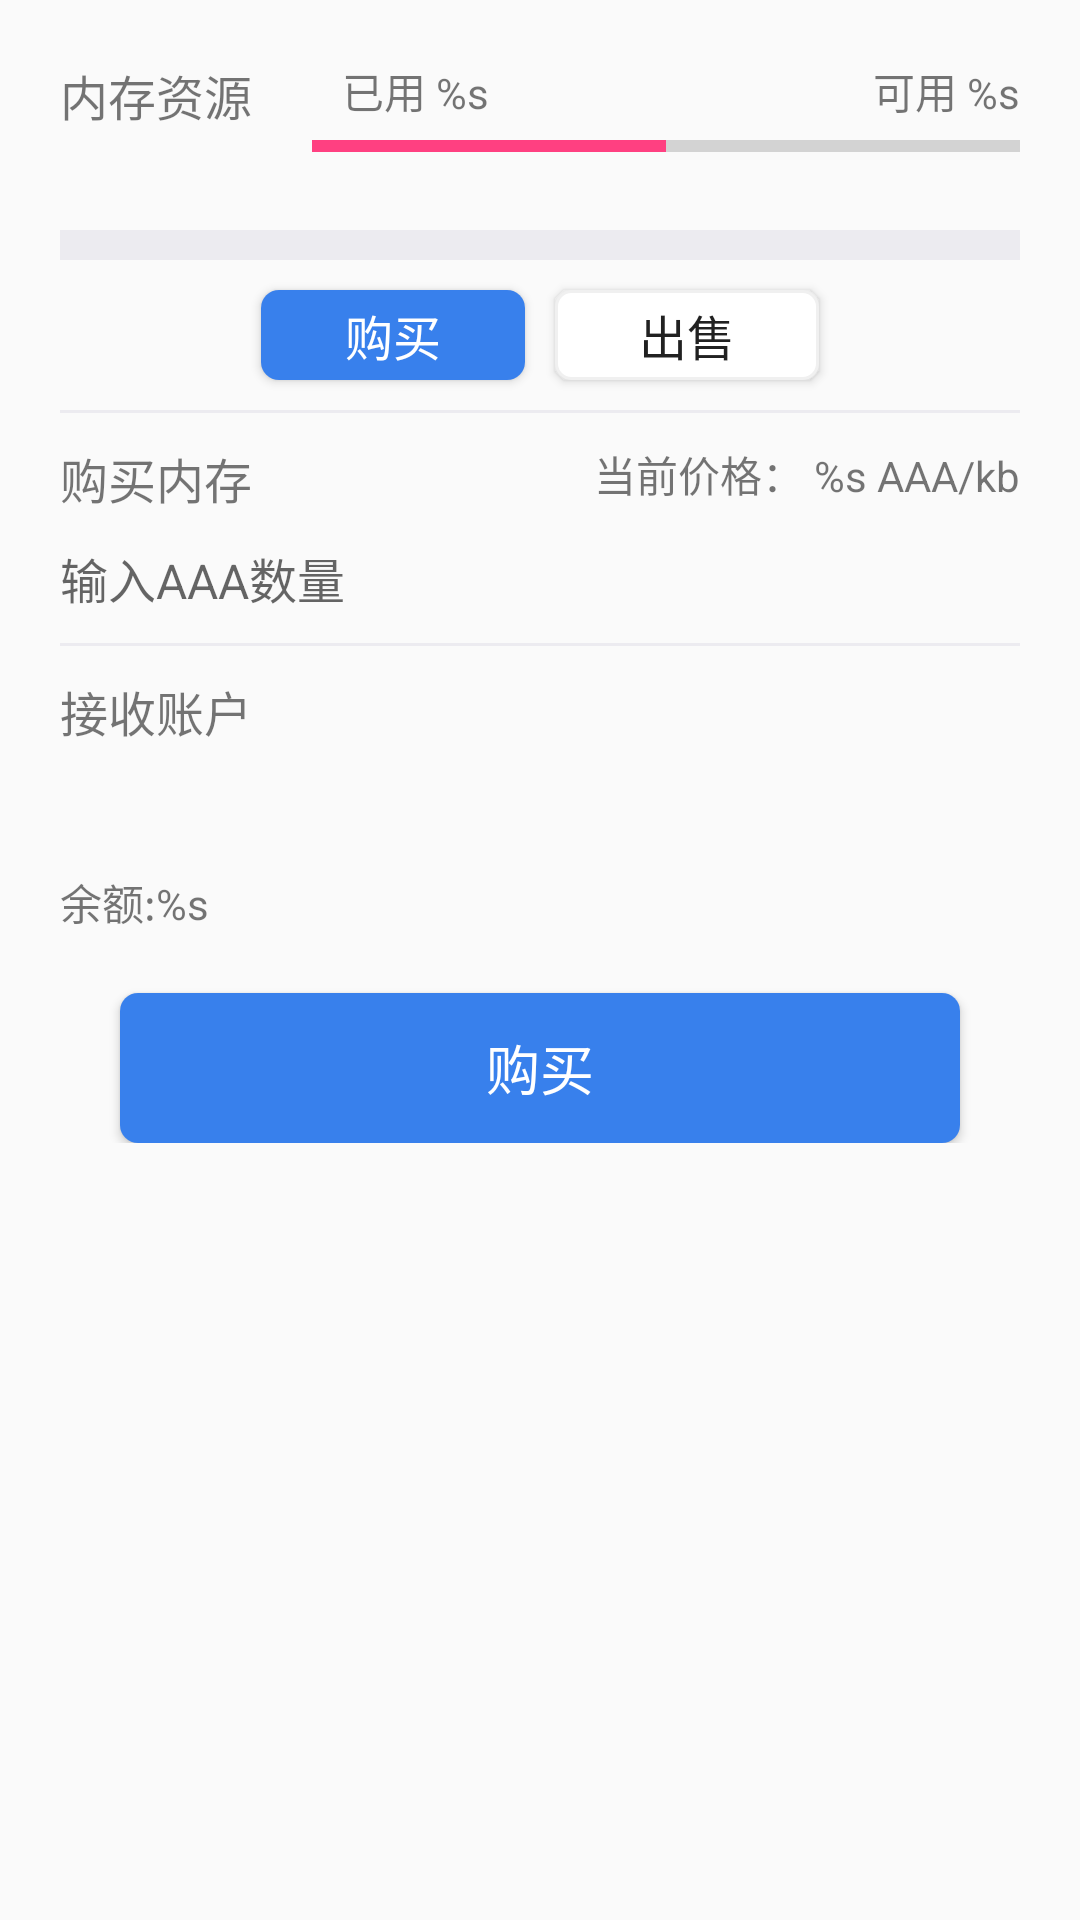

Produce the Android XML layout that renders to this screen, including the resource entries it uses.
<!-- AndroidManifest.xml: application theme AppTheme -->
<!-- res/layout/fragment_memory.xml -->
<?xml version="1.0" encoding="utf-8"?>
<android.support.constraint.ConstraintLayout xmlns:android="http://schemas.android.com/apk/res/android"
    xmlns:app="http://schemas.android.com/apk/res-auto"
    xmlns:tools="http://schemas.android.com/tools"
    android:layout_width="match_parent"
    android:layout_height="match_parent"
    >

  <ScrollView
      android:layout_width="match_parent"
      android:layout_height="match_parent"
      >
    <android.support.constraint.ConstraintLayout
        android:layout_width="match_parent"
        android:layout_height="wrap_content"
        android:padding="20dp"
        >
      <TextView
          android:id="@+id/tv_memory_resource_label"
          android:layout_width="wrap_content"
          android:layout_height="wrap_content"
          android:text="@string/memory_resource"
          android:textColor="@color/text_color"
          android:textSize="@dimen/text_content_size"
          />

      <TextView
          android:id="@+id/tv_memory_used"
          android:layout_width="wrap_content"
          android:layout_height="wrap_content"
          android:layout_marginLeft="10dp"
          android:text="@string/used"
          android:textSize="@dimen/text_data_size"
          app:layout_constraintStart_toStartOf="@id/pb_memory_resource"
          app:layout_constraintTop_toTopOf="@id/tv_memory_resource_label"
          />
      <TextView
          android:id="@+id/tv_memory_available"
          android:layout_width="wrap_content"
          android:layout_height="wrap_content"
          android:text="@string/available"
          app:layout_constraintEnd_toEndOf="parent"

          />

      <android.support.v4.widget.ContentLoadingProgressBar
          android:id="@+id/pb_memory_resource"
          android:layout_width="0dp"
          android:layout_height="wrap_content"
          android:layout_marginLeft="20dp"
          android:max="100"
          android:progress="50"
          app:layout_constraintEnd_toEndOf="parent"
          app:layout_constraintStart_toEndOf="@id/tv_memory_resource_label"
          app:layout_constraintTop_toBottomOf="@id/tv_memory_available"
          style="?android:attr/progressBarStyleHorizontal"
          />

      <View
          android:id="@+id/view3"
          android:layout_width="match_parent"
          android:layout_height="10dp"
          android:layout_marginTop="20dp"
          android:background="#ECEBF0"
          app:layout_constraintTop_toBottomOf="@id/pb_memory_resource"
          />


      <Button
          android:id="@+id/btn_buy"
          android:layout_width="wrap_content"
          android:layout_height="30dp"
          android:layout_marginTop="10dp"
          android:background="@drawable/shape_blue_bg"
          android:text="@string/buy"
          android:textColor="@color/white_color"
          android:textSize="@dimen/text_content_size"
          android:textAllCaps="false"
          app:layout_constraintEnd_toStartOf="@id/btn_sell"
          app:layout_constraintHorizontal_chainStyle="packed"
          app:layout_constraintStart_toStartOf="parent"
          app:layout_constraintTop_toBottomOf="@id/view3"
          />
      <Button
          android:id="@+id/btn_sell"
          android:layout_width="wrap_content"
          android:layout_height="30dp"
          android:layout_marginLeft="10dp"
          android:layout_marginTop="10dp"
          android:background="@drawable/shape_white_bg"
          android:text="@string/sell"
          android:textColor="@color/text_color"
          android:textSize="@dimen/text_content_size"
          android:textAllCaps="false"
          app:layout_constraintEnd_toEndOf="parent"
          app:layout_constraintStart_toEndOf="@id/btn_buy"
          app:layout_constraintTop_toBottomOf="@id/view3"
          />


      <View
          android:id="@+id/view4"
          android:layout_width="match_parent"
          android:layout_height="1dp"
          android:layout_marginTop="10dp"
          android:background="#ECEBF0"
          app:layout_constraintTop_toBottomOf="@id/btn_buy"
          />

      <TextView
          android:id="@+id/tv_buy_memory_label"
          android:layout_width="wrap_content"
          android:layout_height="wrap_content"
          android:layout_marginTop="10dp"
          android:text="@string/buy_memory"
          android:textColor="@color/text_color"
          android:textSize="@dimen/text_content_size"
          app:layout_constraintTop_toBottomOf="@id/view4"
          />

      <TextView
          android:id="@+id/tv_current_price_num"
          android:layout_width="wrap_content"
          android:layout_height="wrap_content"
          android:text="@string/current_price"
          android:textColor="@color/text_color"
          android:textSize="@dimen/text_data_size"
          android:visibility="visible"
          app:layout_constraintEnd_toEndOf="parent"
          app:layout_constraintTop_toTopOf="@id/tv_buy_memory_label"
          />

      <EditText
          android:id="@+id/et_buy_memory"
          android:layout_width="match_parent"
          android:layout_height="wrap_content"
          android:layout_marginTop="10dp"
          android:background="@null"
          android:hint="@string/input_AAA"
          android:inputType="numberDecimal"
          android:textSize="@dimen/text_content_size"
          app:layout_constraintTop_toBottomOf="@id/tv_buy_memory_label"
          />

      <View
          android:id="@+id/view5"
          android:layout_width="match_parent"
          android:layout_height="1dp"
          android:layout_marginTop="10dp"
          android:background="#ECEBF0"
          app:layout_constraintTop_toBottomOf="@id/et_buy_memory"
          />


      <TextView
          android:id="@+id/tv_receive_account_label"
          android:layout_width="wrap_content"
          android:layout_height="wrap_content"
          android:layout_marginTop="10dp"
          android:text="@string/receive_account"
          android:textColor="@color/text_color"
          android:textSize="@dimen/text_content_size"
          app:layout_constraintTop_toBottomOf="@id/view5"
          />

      <EditText
          android:id="@+id/et_receive_account"
          android:layout_width="match_parent"
          android:layout_height="wrap_content"
          android:layout_marginTop="10dp"
          android:background="@null"
          android:textSize="@dimen/text_content_size"
          app:layout_constraintTop_toBottomOf="@id/tv_receive_account_label"
          />

      <TextView
          android:id="@+id/tv_balance_show"
          android:layout_width="wrap_content"
          android:layout_height="wrap_content"
          android:layout_marginTop="10dp"
          android:text="@string/balance"
          android:textColor="@color/text_color"
          app:layout_constraintTop_toBottomOf="@id/et_receive_account"
          />
      <Button
          android:id="@+id/btn_confirm_buy"
          android:layout_width="match_parent"
          android:layout_height="50dp"
          android:layout_marginBottom="30dp"
          android:layout_marginLeft="20dp"
          android:layout_marginRight="20dp"
          android:layout_marginTop="20dp"
          android:background="@drawable/shape_blue_bg"
          android:text="@string/buy"
          android:textAllCaps="false"
          android:textColor="@color/white_color"
          android:textSize="18sp"
          app:layout_constraintTop_toBottomOf="@id/tv_balance_show"
          />

    </android.support.constraint.ConstraintLayout>
  </ScrollView>

</android.support.constraint.ConstraintLayout>
<!-- resources referenced by this layout -->
<resources>
  <color name="white_color">#ffffff</color>
  <dimen name="text_content_size">16sp</dimen>
  <dimen name="text_data_size">14sp</dimen>
  <!-- drawable shape_blue_bg (drawable) -->
  <?xml version="1.0" encoding="utf-8"?>
  <shape xmlns:android="http://schemas.android.com/apk/res/android">
    <solid android:color="@color/app_title_bg"/>
    <corners android:radius="6dp"/>
  </shape>
  <!-- drawable shape_white_bg (drawable) -->
  <?xml version="1.0" encoding="utf-8"?>
  <shape xmlns:android="http://schemas.android.com/apk/res/android">
    <solid android:color="@color/white_color"/>
    <corners android:radius="5dp"/>
    <stroke
        android:color="@color/color_f0f0f0"
        android:width="1dp"/>
  </shape>
  <string name="available">可用 %s</string>
  <string name="balance">余额:%s</string>
  <string name="buy">购买</string>
  <string name="buy_memory">购买内存</string>
  <string name="current_price">当前价格： %s AAA/kb</string>
  <string name="input_AAA">输入AAA数量</string>
  <string name="memory_resource">内存资源</string>
  <string name="receive_account">接收账户</string>
  <string name="sell">出售</string>
  <string name="used">已用 %s</string>
  <style name="AppTheme" parent="Theme.AppCompat.Light.NoActionBar">
      
      <item name="colorPrimary">@color/colorPrimary</item>
      <item name="colorPrimaryDark">@color/colorPrimaryDark</item>
      <item name="colorAccent">@color/colorAccent</item>
    </style>
  <color name="app_title_bg">#3880ec</color>
  <color name="color_f0f0f0">#f0f0f0</color>
  <color name="colorPrimary">#3F51B5</color>
  <color name="colorPrimaryDark">#303F9F</color>
  <color name="colorAccent">#FF4081</color>
</resources>
